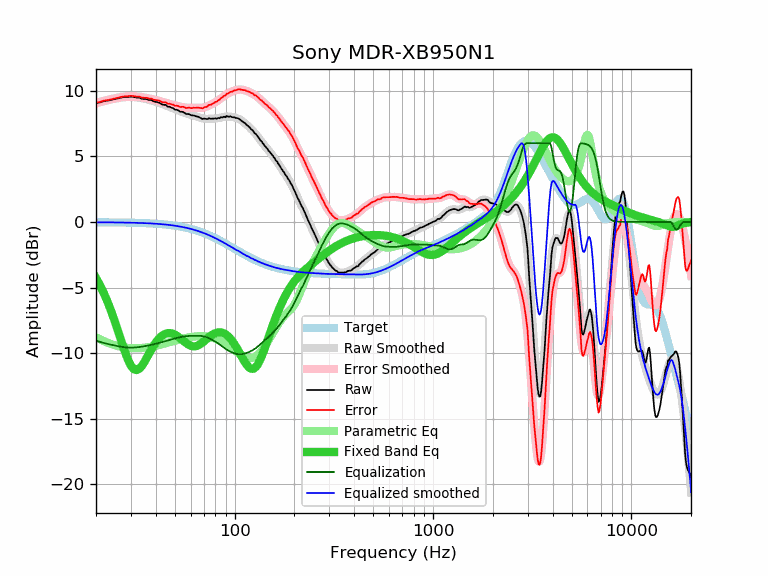

Data behind this chart, as committed beside it:
frequency, raw, error, smoothed, error_smoothed, equalization, parametric_eq, equalized_raw, equalized_smoothed, target
20, 9.03, 9.06, 9.03, 9.06, -9.06, -4.27, -0.02, -0.03, -0.03
21, 9.11, 9.14, 9.12, 9.15, -9.15, -4.86, -0.03, -0.03, -0.03
22, 9.21, 9.24, 9.20, 9.23, -9.23, -5.49, -0.01, -0.03, -0.03
23, 9.24, 9.28, 9.27, 9.30, -9.30, -6.18, -0.06, -0.03, -0.03
24, 9.31, 9.35, 9.33, 9.37, -9.37, -6.91, -0.05, -0.04, -0.04
25, 9.37, 9.41, 9.39, 9.43, -9.43, -7.67, -0.05, -0.04, -0.04
26, 9.42, 9.47, 9.43, 9.48, -9.48, -8.45, -0.05, -0.04, -0.04
27, 9.48, 9.53, 9.47, 9.52, -9.52, -9.21, -0.04, -0.05, -0.05
28, 9.52, 9.57, 9.50, 9.55, -9.55, -9.91, -0.03, -0.05, -0.05
29, 9.52, 9.58, 9.51, 9.57, -9.57, -10.51, -0.05, -0.05, -0.05
30, 9.54, 9.60, 9.52, 9.58, -9.58, -10.95, -0.03, -0.06, -0.06
31, 9.52, 9.59, 9.51, 9.57, -9.57, -11.22, -0.05, -0.07, -0.07
32, 9.47, 9.54, 9.49, 9.56, -9.56, -11.29, -0.09, -0.07, -0.07
33, 9.47, 9.55, 9.46, 9.54, -9.54, -11.20, -0.06, -0.08, -0.08
34, 9.38, 9.47, 9.42, 9.51, -9.51, -10.98, -0.12, -0.08, -0.08
35, 9.36, 9.45, 9.38, 9.48, -9.48, -10.70, -0.11, -0.09, -0.09
36, 9.35, 9.45, 9.34, 9.44, -9.44, -10.37, -0.09, -0.10, -0.10
37, 9.28, 9.39, 9.30, 9.40, -9.40, -10.04, -0.12, -0.11, -0.11
38, 9.28, 9.40, 9.25, 9.37, -9.37, -9.73, -0.08, -0.12, -0.12
39, 9.18, 9.31, 9.20, 9.33, -9.33, -9.45, -0.14, -0.13, -0.13
40, 9.14, 9.28, 9.15, 9.29, -9.29, -9.20, -0.14, -0.14, -0.14
41, 9.11, 9.26, 9.10, 9.25, -9.25, -8.99, -0.13, -0.15, -0.15
42, 9.05, 9.22, 9.04, 9.20, -9.20, -8.82, -0.15, -0.16, -0.16
43, 8.95, 9.13, 8.98, 9.16, -9.16, -8.68, -0.21, -0.18, -0.18
44, 8.91, 9.10, 8.93, 9.12, -9.12, -8.58, -0.20, -0.19, -0.19
45, 8.91, 9.12, 8.87, 9.07, -9.07, -8.51, -0.16, -0.20, -0.20
46, 8.77, 8.99, 8.81, 9.03, -9.03, -8.48, -0.26, -0.22, -0.22
47, 8.77, 9.01, 8.76, 8.99, -8.99, -8.47, -0.22, -0.24, -0.24
48, 8.70, 8.96, 8.70, 8.95, -8.95, -8.49, -0.25, -0.25, -0.25
49, 8.66, 8.93, 8.64, 8.91, -8.91, -8.53, -0.25, -0.27, -0.27
50, 8.55, 8.84, 8.59, 8.88, -8.88, -8.59, -0.32, -0.29, -0.29
51, 8.54, 8.85, 8.53, 8.84, -8.84, -8.67, -0.30, -0.31, -0.31
52, 8.49, 8.82, 8.48, 8.81, -8.81, -8.75, -0.32, -0.33, -0.33
53, 8.40, 8.75, 8.43, 8.78, -8.78, -8.85, -0.38, -0.35, -0.35
54, 8.39, 8.77, 8.38, 8.76, -8.76, -8.95, -0.37, -0.37, -0.37
55, 8.37, 8.77, 8.34, 8.74, -8.74, -9.05, -0.36, -0.40, -0.40
56, 8.29, 8.71, 8.30, 8.72, -8.72, -9.15, -0.43, -0.42, -0.42
57, 8.22, 8.67, 8.26, 8.70, -8.70, -9.23, -0.48, -0.45, -0.45
58, 8.22, 8.70, 8.22, 8.70, -8.70, -9.31, -0.47, -0.47, -0.47
59, 8.20, 8.70, 8.19, 8.69, -8.69, -9.38, -0.49, -0.50, -0.50
60, 8.14, 8.67, 8.16, 8.69, -8.69, -9.43, -0.54, -0.53, -0.53
61, 8.11, 8.67, 8.13, 8.68, -8.68, -9.46, -0.57, -0.56, -0.56
62, 8.11, 8.70, 8.10, 8.68, -8.68, -9.48, -0.57, -0.59, -0.59
63, 8.07, 8.69, 8.07, 8.68, -8.68, -9.48, -0.61, -0.62, -0.62
64, 8.04, 8.69, 8.03, 8.68, -8.68, -9.46, -0.64, -0.65, -0.65
65, 8.03, 8.71, 8.00, 8.68, -8.68, -9.42, -0.65, -0.68, -0.68
66, 7.98, 8.70, 7.97, 8.68, -8.68, -9.38, -0.70, -0.71, -0.71
67, 7.93, 8.68, 7.94, 8.68, -8.68, -9.32, -0.75, -0.75, -0.75
68, 7.88, 8.67, 7.91, 8.69, -8.69, -9.25, -0.81, -0.78, -0.78
69, 7.83, 8.65, 7.88, 8.70, -8.70, -9.18, -0.87, -0.82, -0.82
70, 7.87, 8.73, 7.87, 8.72, -8.72, -9.10, -0.85, -0.85, -0.85
71, 7.86, 8.75, 7.86, 8.75, -8.75, -9.02, -0.88, -0.89, -0.89
72, 7.83, 8.76, 7.85, 8.78, -8.78, -8.94, -0.95, -0.93, -0.93
73, 7.83, 8.80, 7.85, 8.82, -8.82, -8.87, -0.98, -0.97, -0.97
74, 7.90, 8.91, 7.85, 8.86, -8.86, -8.79, -0.95, -1.00, -1.00
75, 7.87, 8.92, 7.86, 8.90, -8.90, -8.72, -1.03, -1.04, -1.04
76, 7.84, 8.93, 7.86, 8.94, -8.94, -8.66, -1.10, -1.08, -1.08
77, 7.87, 8.99, 7.87, 8.99, -8.99, -8.60, -1.11, -1.12, -1.12
78, 7.86, 9.02, 7.87, 9.03, -9.03, -8.55, -1.17, -1.16, -1.16
79, 7.87, 9.08, 7.87, 9.08, -9.08, -8.51, -1.20, -1.20, -1.20
... 553 more rows
